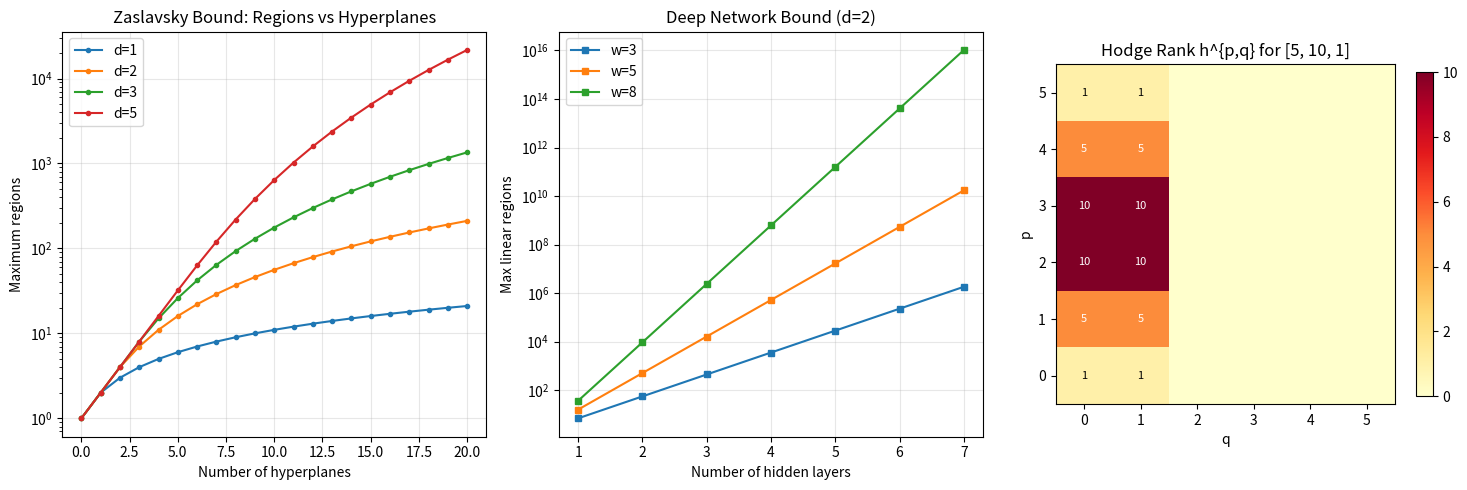

Source code (Python):
#!/usr/bin/env python3
"""
demo.py — Numerical demonstrations of neural network decision surface geometry.

Computes Zaslavsky bounds, Hodge ranks, and region counts for various
ReLU network architectures.
"""

import math
from typing import List, Tuple


def choose(n: int, k: int) -> int:
    """Binomial coefficient C(n, k)."""
    if k < 0 or k > n:
        return 0
    return math.comb(n, k)


def max_regions(n: int, d: int) -> int:
    """Zaslavsky bound: max regions from n hyperplanes in R^d."""
    return sum(choose(n, k) for k in range(d + 1))


def deep_region_bound(d: int, w: int, L: int) -> int:
    """Montufar et al. bound for L-layer width-w network in R^d."""
    return max_regions(w, d) * (2 ** w) ** max(0, L - 1)


def hodge_rank(widths: List[int], p: int, q: int) -> int:
    """Conjectured Hodge rank h^{p,q} for a network architecture."""
    if len(widths) < 2:
        return 0
    w1 = widths[0]
    wL = widths[-1] if len(widths) >= 3 else widths[0]
    return choose(w1, p) * choose(wL, q)


def arrangement_face_bound(n: int, d: int, k: int) -> int:
    """Upper bound on k-faces of n hyperplanes in R^d."""
    return choose(n, d - k) * choose(d, k)


def euler_characteristic(face_counts: List[int]) -> int:
    """Euler characteristic from face counts."""
    return sum((-1) ** i * f for i, f in enumerate(face_counts))


def relu(x: float) -> float:
    """The ReLU function."""
    return max(0.0, x)


# ==================== Demonstrations ====================

print("=" * 60)
print("NEURAL NETWORK DECISION SURFACE GEOMETRY")
print("=" * 60)

# Demo 1: Zaslavsky bounds
print("\n--- Zaslavsky Region Bounds ---")
print(f"{'Hyperplanes':>12} {'Dim':>4} {'Regions':>10}")
print("-" * 30)
for n in [0, 1, 2, 3, 5, 10]:
    for d in [1, 2, 3]:
        print(f"{n:>12} {d:>4} {max_regions(n, d):>10}")

# Demo 2: Deep network bounds
print("\n--- Deep Network Region Bounds (Montufar et al.) ---")
print(f"{'(d,w,L)':>15} {'Bound':>15}")
print("-" * 35)
for d, w, L in [(2, 3, 1), (2, 3, 2), (2, 3, 3), (2, 5, 2),
                 (3, 4, 2), (10, 10, 3)]:
    bound = deep_region_bound(d, w, L)
    print(f"({d},{w},{L}){' ' * (10 - len(f'({d},{w},{L})'))} {bound:>15,}")

# Demo 3: Hodge ranks
print("\n--- Hodge Rank Bounds h^{p,q} ---")
for arch_name, widths in [("[2,3,1]", [2, 3, 1]),
                           ("[3,5,1]", [3, 5, 1]),
                           ("[2,4,3,1]", [2, 4, 3, 1]),
                           ("[10,20,1]", [10, 20, 1])]:
    print(f"\nArchitecture {arch_name}:")
    max_p = min(widths[0], 4)
    max_q = min(widths[-1], 4)
    for p in range(max_p + 1):
        for q in range(max_q + 1):
            h = hodge_rank(widths, p, q)
            if h > 0:
                print(f"  h^{{{p},{q}}} = {h}")

# Demo 4: Face bounds
print("\n--- Arrangement Face Bounds ---")
d = 3
print(f"In R^{d} with varying hyperplanes:")
for n in [3, 5, 10, 20]:
    print(f"  n={n}: ", end="")
    for k in range(d):
        bound = arrangement_face_bound(n, d, k)
        print(f"f_{k}≤{bound}  ", end="")
    print()

# Demo 5: Euler characteristics
print("\n--- Euler Characteristics ---")
examples = [
    ("5 points", [5]),
    ("Triangle (3v, 3e)", [3, 3]),
    ("Cube skeleton (8v, 12e, 6f)", [8, 12, 6]),
    ("Tetrahedron (4v, 6e, 4f)", [4, 6, 4]),
]
for name, faces in examples:
    chi = euler_characteristic(faces)
    print(f"  {name}: χ = {chi}")

# Demo 6: ReLU idempotence verification
print("\n--- ReLU Properties Verification ---")
import random
random.seed(42)
test_values = [random.uniform(-10, 10) for _ in range(1000)]
print(f"  Idempotence: relu(relu(x)) == relu(x) for all 1000 samples: "
      f"{all(relu(relu(x)) == relu(x) for x in test_values)}")
print(f"  Nonnegativity: relu(x) >= 0 for all 1000 samples: "
      f"{all(relu(x) >= 0 for x in test_values)}")
lip_pairs = [(random.uniform(-10, 10), random.uniform(-10, 10))
             for _ in range(1000)]
print(f"  1-Lipschitz: |relu(x)-relu(y)| <= |x-y| for all 1000 pairs: "
      f"{all(abs(relu(x) - relu(y)) <= abs(x - y) + 1e-15 for x, y in lip_pairs)}")
print(f"  Half-abs decomposition: relu(x) == (x+|x|)/2 for all samples: "
      f"{all(abs(relu(x) - (x + abs(x))/2) < 1e-15 for x in test_values)}")


#!/usr/bin/env python3
"""
visualize_regions.py — Visualization of how ReLU network linear region
counts grow with depth, width, and input dimension.
"""

import math
import matplotlib.pyplot as plt
import numpy as np


def choose(n: int, k: int) -> int:
    if k < 0 or k > n:
        return 0
    return math.comb(n, k)


def max_regions(n: int, d: int) -> int:
    return sum(choose(n, k) for k in range(d + 1))


def deep_region_bound(d: int, w: int, L: int) -> int:
    return max_regions(w, d) * (2 ** w) ** max(0, L - 1)


fig, axes = plt.subplots(1, 3, figsize=(15, 5))

# Plot 1: Regions vs number of hyperplanes for different dimensions
ax1 = axes[0]
for d in [1, 2, 3, 5]:
    ns = list(range(0, 21))
    regions = [max_regions(n, d) for n in ns]
    ax1.plot(ns, regions, 'o-', label=f'd={d}', markersize=3)
ax1.set_xlabel('Number of hyperplanes')
ax1.set_ylabel('Maximum regions')
ax1.set_title('Zaslavsky Bound: Regions vs Hyperplanes')
ax1.legend()
ax1.set_yscale('log')
ax1.grid(True, alpha=0.3)

# Plot 2: Deep network bounds vs depth
ax2 = axes[1]
d = 2
for w in [3, 5, 8]:
    layers = list(range(1, 8))
    bounds = [deep_region_bound(d, w, L) for L in layers]
    ax2.plot(layers, bounds, 's-', label=f'w={w}', markersize=5)
ax2.set_xlabel('Number of hidden layers')
ax2.set_ylabel('Max linear regions')
ax2.set_title(f'Deep Network Bound (d={d})')
ax2.legend()
ax2.set_yscale('log')
ax2.grid(True, alpha=0.3)

# Plot 3: Hodge rank table heatmap
ax3 = axes[2]
widths = [5, 10, 1]
max_pq = 5
hodge_table = np.zeros((max_pq + 1, max_pq + 1))
for p in range(max_pq + 1):
    for q in range(max_pq + 1):
        w1 = widths[0]
        wL = widths[-1]
        hodge_table[p, q] = choose(w1, p) * choose(wL, q)

im = ax3.imshow(hodge_table, cmap='YlOrRd', aspect='equal',
                origin='lower')
ax3.set_xlabel('q')
ax3.set_ylabel('p')
ax3.set_title(f'Hodge Rank h^{{p,q}} for {widths}')
for p in range(max_pq + 1):
    for q in range(max_pq + 1):
        val = int(hodge_table[p, q])
        if val > 0:
            ax3.text(q, p, str(val), ha='center', va='center',
                     fontsize=8, color='black' if val < 5 else 'white')
plt.colorbar(im, ax=ax3, shrink=0.8)

plt.tight_layout()
plt.savefig('neural_hodge_regions.png', dpi=150, bbox_inches='tight')
plt.close()
print("Saved: neural_hodge_regions.png")
